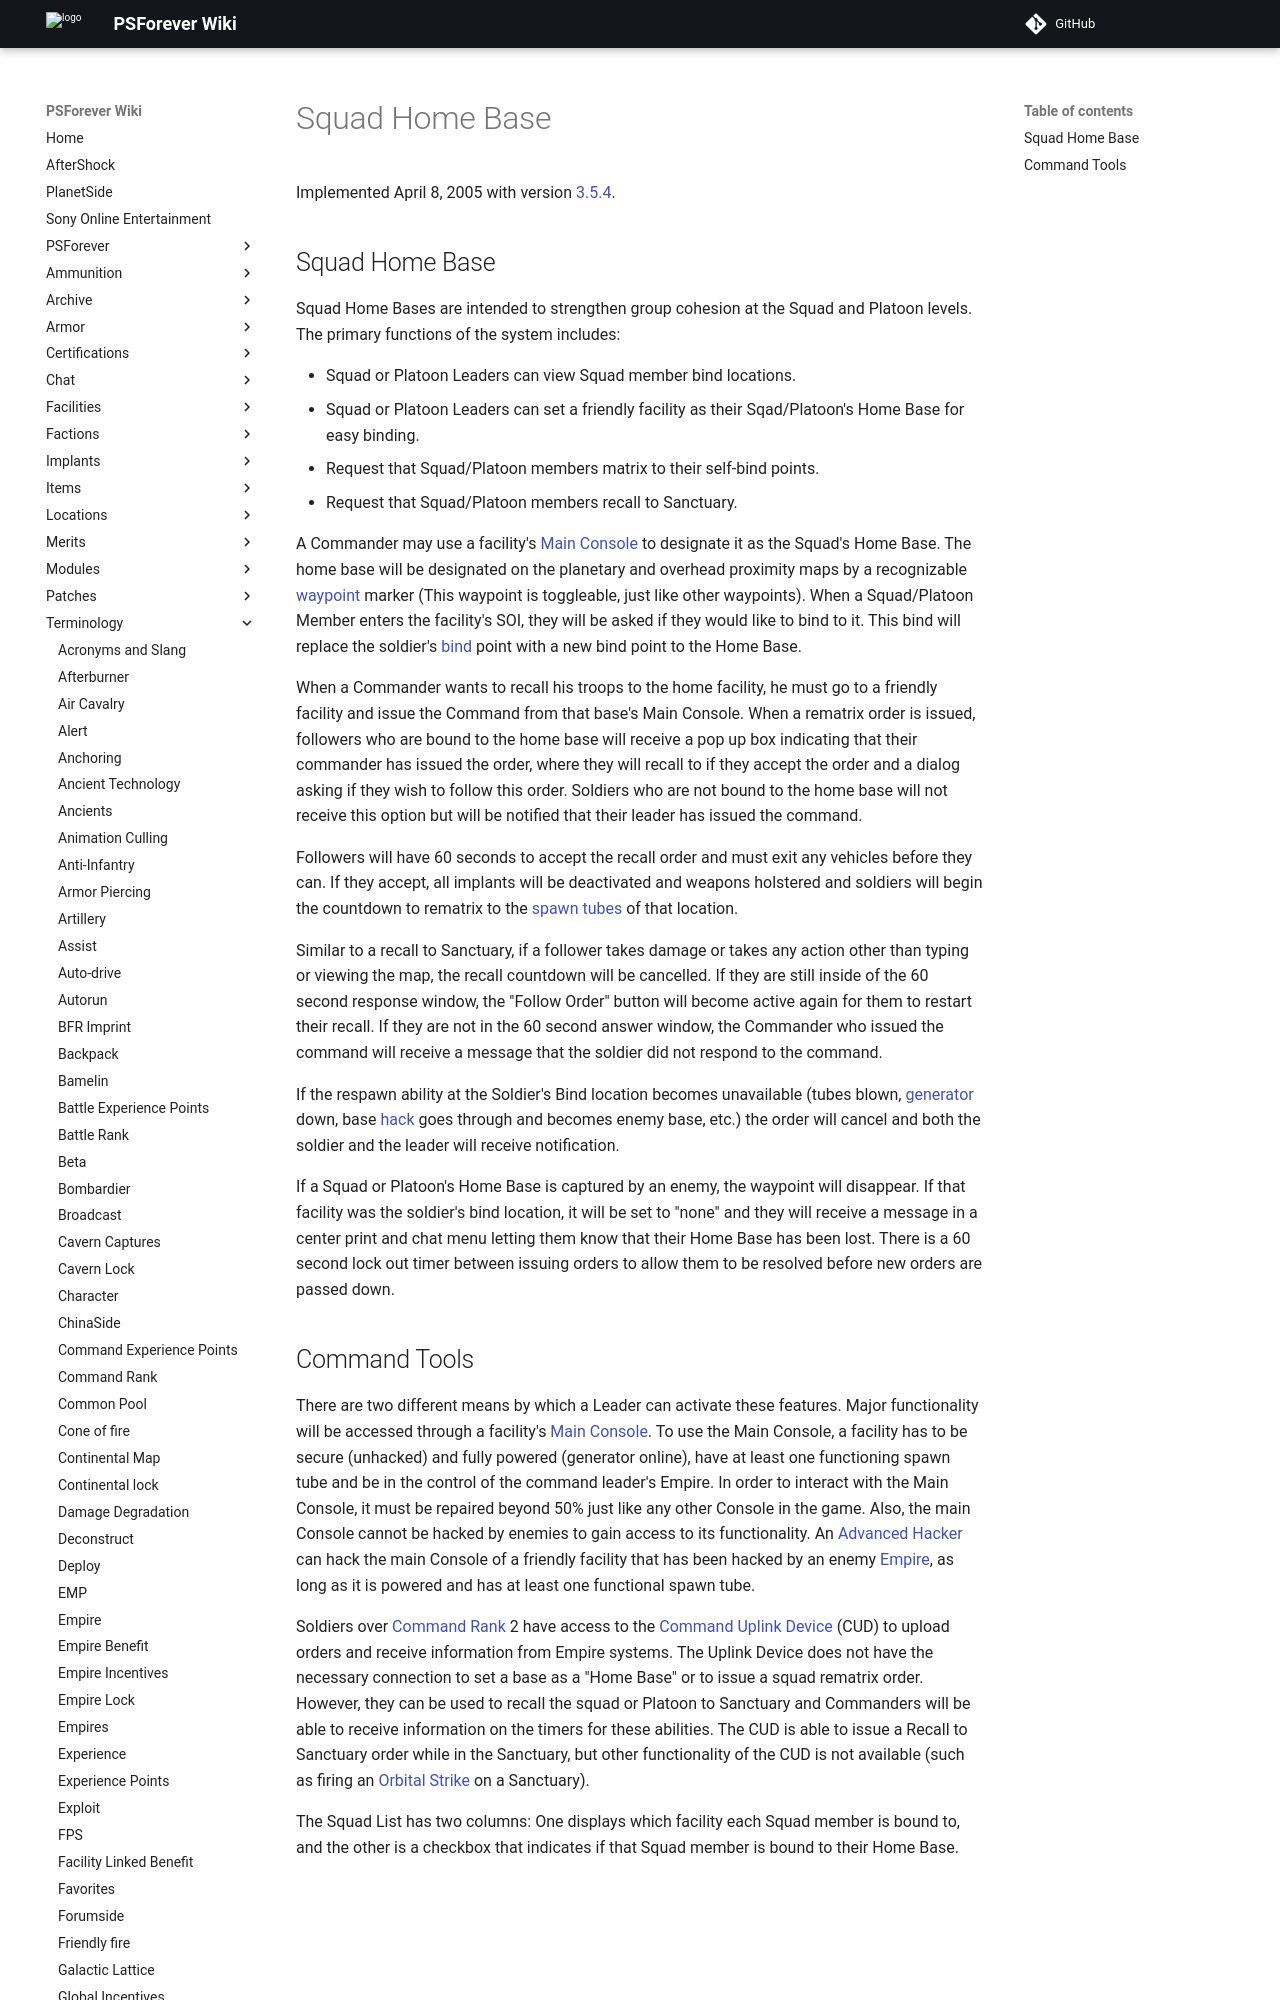

repository: psforever/wiki · page: terminology/Squad_Home_Base/index.html · generator: mkdocs

Implemented April 8, 2005 with version [3.5.4](3.5.4 "wikilink").

## Squad Home Base

Squad Home Bases are intended to strengthen group cohesion at the Squad
and Platoon levels. The primary functions of the system includes:

-   Squad or Platoon Leaders can view Squad member bind locations.
-   Squad or Platoon Leaders can set a friendly facility as their
    Sqad/Platoon's Home Base for easy binding.
-   Request that Squad/Platoon members matrix to their self-bind points.
-   Request that Squad/Platoon members recall to Sanctuary.

A Commander may use a facility's [Main Console](Main_Console "wikilink")
to designate it as the Squad's Home Base. The home base will be
designated on the planetary and overhead proximity maps by a
recognizable [waypoint](waypoint "wikilink") marker (This waypoint is
toggleable, just like other waypoints). When a Squad/Platoon Member
enters the facility's SOI, they will be asked if they would like to bind
to it. This bind will replace the soldier's [bind](bind "wikilink")
point with a new bind point to the Home Base.

When a Commander wants to recall his troops to the home facility, he
must go to a friendly facility and issue the Command from that base's
Main Console. When a rematrix order is issued, followers who are bound
to the home base will receive a pop up box indicating that their
commander has issued the order, where they will recall to if they accept
the order and a dialog asking if they wish to follow this order.
Soldiers who are not bound to the home base will not receive this option
but will be notified that their leader has issued the command.

Followers will have 60 seconds to accept the recall order and must exit
any vehicles before they can. If they accept, all implants will be
deactivated and weapons holstered and soldiers will begin the countdown
to rematrix to the [spawn tubes](spawn_tube "wikilink") of that
location.
